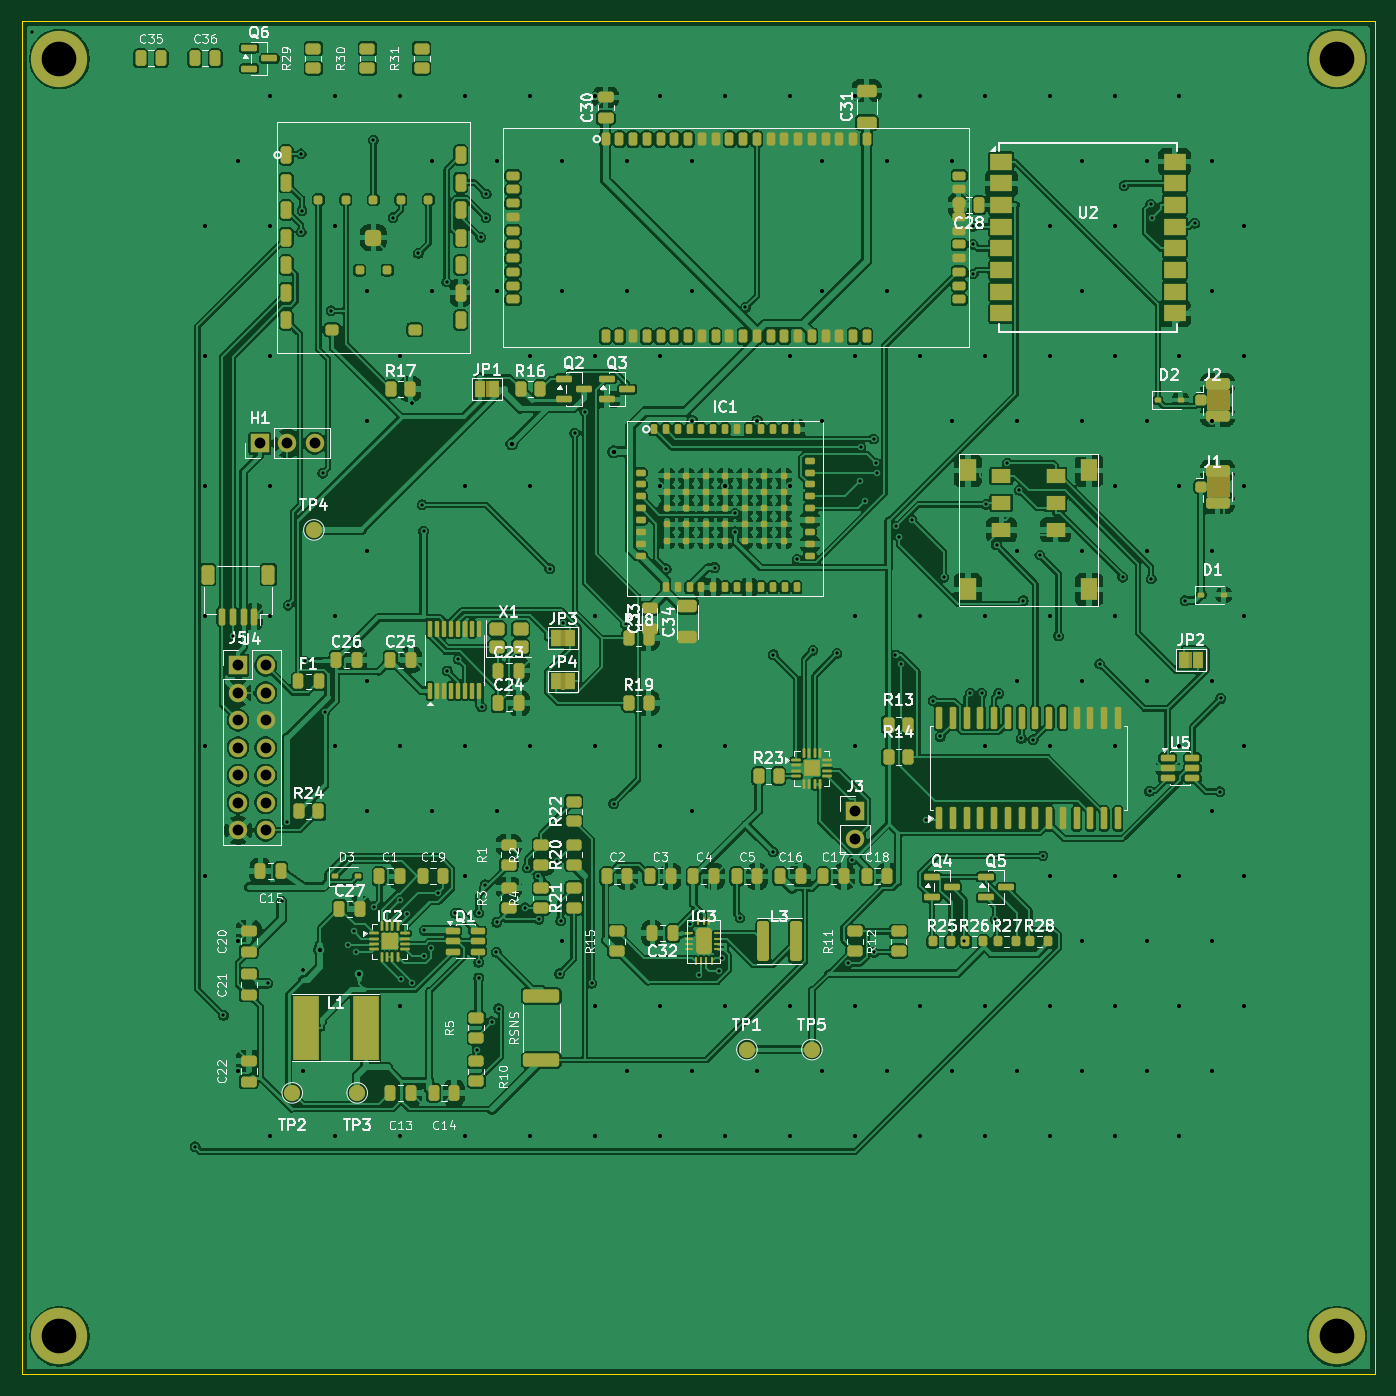
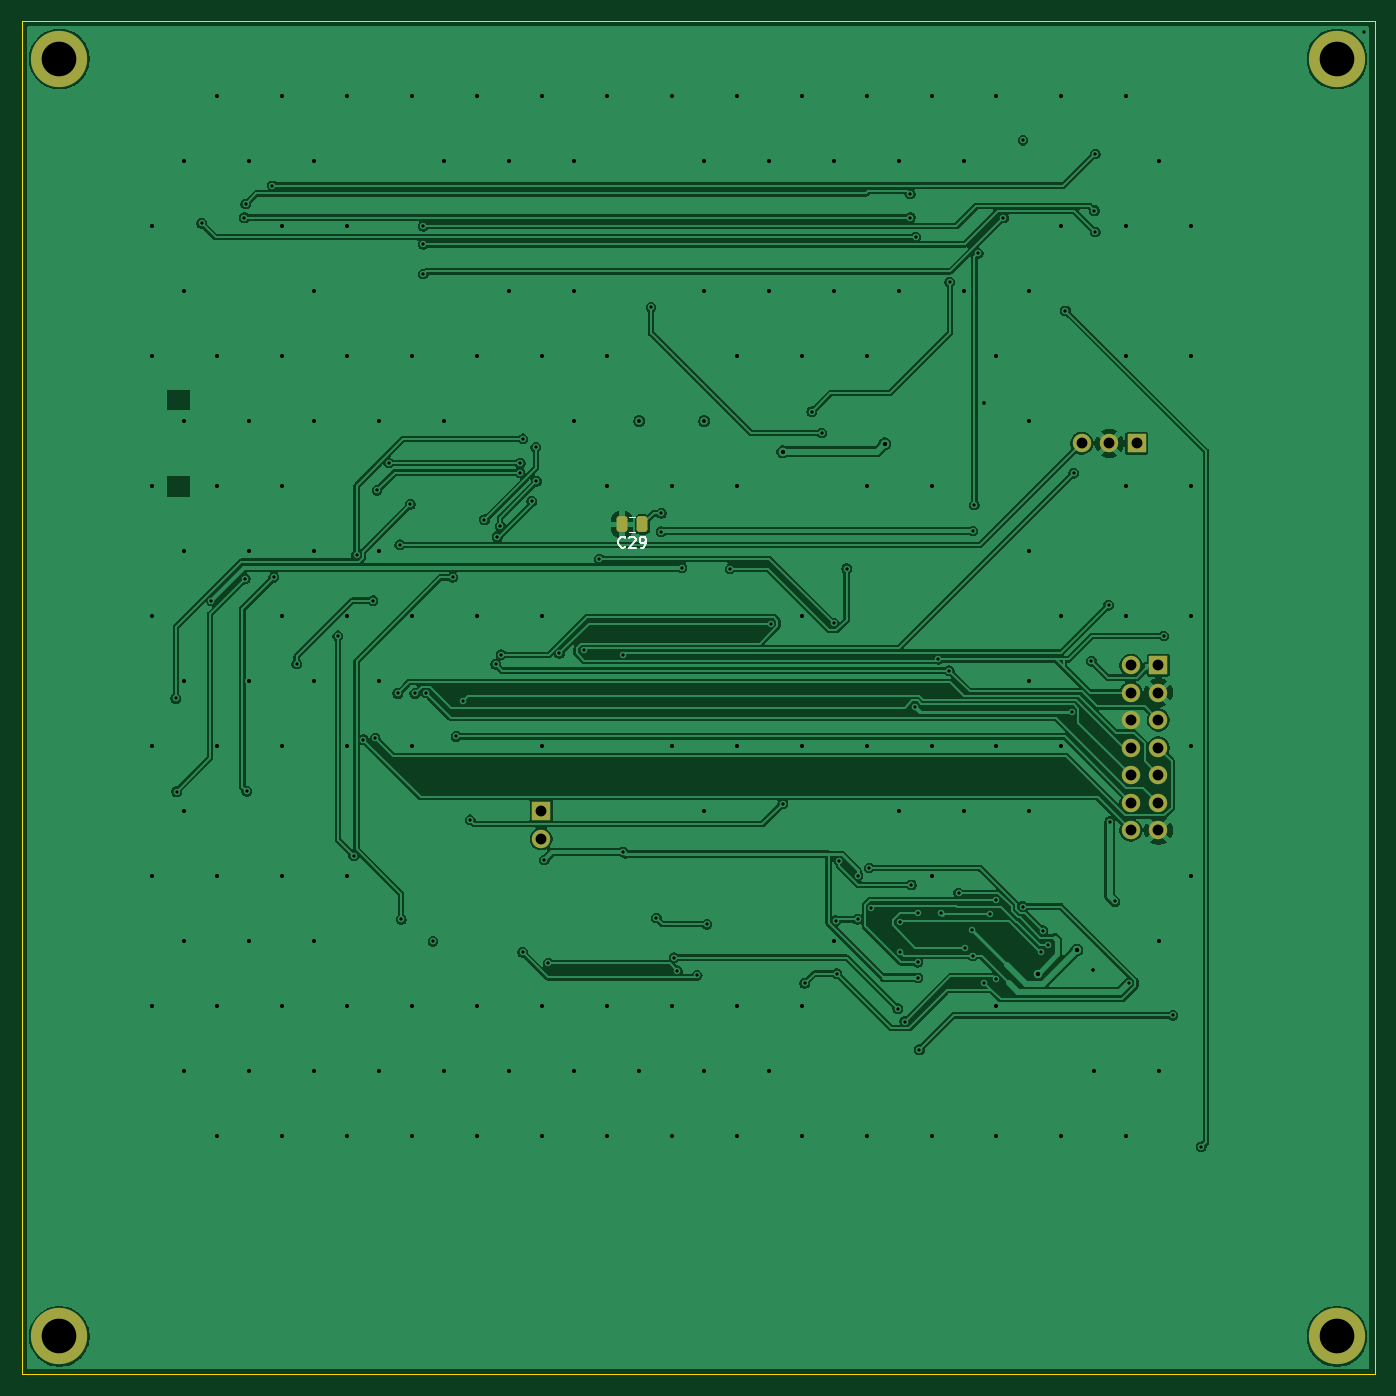
Circuit board: 12 layer files. Board 125.0 x 125.0 mm.
- bottom_copper: warden-apex-master-B_Cu.gbr (178260 bytes)
- bottom_mask: warden-apex-master-B_Mask.gbr (1968 bytes)
- paste: warden-apex-master-B_Paste.gbr (1196 bytes)
- bottom_silk: warden-apex-master-B_Silkscreen.gbr (2846 bytes)
- outline: warden-apex-master-Edge_Cuts.gbr (701 bytes)
- top_copper: warden-apex-master-F_Cu.gbr (597512 bytes)
- top_mask: warden-apex-master-F_Mask.gbr (19630 bytes)
- paste: warden-apex-master-F_Paste.gbr (17679 bytes)
- top_silk: warden-apex-master-F_Silkscreen.gbr (139667 bytes)
- inner_copper: warden-apex-master-GND.gbr (202798 bytes)
- drill: warden-apex-master-NPTH.drl (283 bytes)
- drill: warden-apex-master-PTH.drl (7414 bytes)

=== bottom_copper: warden-apex-master-B_Cu.gbr (178260 bytes, source omitted) ===
=== bottom_mask: warden-apex-master-B_Mask.gbr (1968 bytes, source withheld) ===
=== paste: warden-apex-master-B_Paste.gbr (1196 bytes, source withheld) ===
=== bottom_silk: warden-apex-master-B_Silkscreen.gbr ===
%TF.GenerationSoftware,KiCad,Pcbnew,9.0.7+dfsg-1*%
%TF.CreationDate,2026-04-18T21:38:20-04:00*%
%TF.ProjectId,warden-apex-master,77617264-656e-42d6-9170-65782d6d6173,rev?*%
%TF.SameCoordinates,Original*%
%TF.FileFunction,Legend,Bot*%
%TF.FilePolarity,Positive*%
%FSLAX46Y46*%
G04 Gerber Fmt 4.6, Leading zero omitted, Abs format (unit mm)*
G04 Created by KiCad (PCBNEW 9.0.7+dfsg-1) date 2026-04-18 21:38:20*
%MOMM*%
%LPD*%
G01*
G04 APERTURE LIST*
%ADD10C,0.150000*%
%ADD11C,0.120000*%
G04 APERTURE END LIST*
D10*
X54242857Y-43539580D02*
X54290476Y-43587200D01*
X54290476Y-43587200D02*
X54433333Y-43634819D01*
X54433333Y-43634819D02*
X54528571Y-43634819D01*
X54528571Y-43634819D02*
X54671428Y-43587200D01*
X54671428Y-43587200D02*
X54766666Y-43491961D01*
X54766666Y-43491961D02*
X54814285Y-43396723D01*
X54814285Y-43396723D02*
X54861904Y-43206247D01*
X54861904Y-43206247D02*
X54861904Y-43063390D01*
X54861904Y-43063390D02*
X54814285Y-42872914D01*
X54814285Y-42872914D02*
X54766666Y-42777676D01*
X54766666Y-42777676D02*
X54671428Y-42682438D01*
X54671428Y-42682438D02*
X54528571Y-42634819D01*
X54528571Y-42634819D02*
X54433333Y-42634819D01*
X54433333Y-42634819D02*
X54290476Y-42682438D01*
X54290476Y-42682438D02*
X54242857Y-42730057D01*
X53861904Y-42730057D02*
X53814285Y-42682438D01*
X53814285Y-42682438D02*
X53719047Y-42634819D01*
X53719047Y-42634819D02*
X53480952Y-42634819D01*
X53480952Y-42634819D02*
X53385714Y-42682438D01*
X53385714Y-42682438D02*
X53338095Y-42730057D01*
X53338095Y-42730057D02*
X53290476Y-42825295D01*
X53290476Y-42825295D02*
X53290476Y-42920533D01*
X53290476Y-42920533D02*
X53338095Y-43063390D01*
X53338095Y-43063390D02*
X53909523Y-43634819D01*
X53909523Y-43634819D02*
X53290476Y-43634819D01*
X52814285Y-43634819D02*
X52623809Y-43634819D01*
X52623809Y-43634819D02*
X52528571Y-43587200D01*
X52528571Y-43587200D02*
X52480952Y-43539580D01*
X52480952Y-43539580D02*
X52385714Y-43396723D01*
X52385714Y-43396723D02*
X52338095Y-43206247D01*
X52338095Y-43206247D02*
X52338095Y-42825295D01*
X52338095Y-42825295D02*
X52385714Y-42730057D01*
X52385714Y-42730057D02*
X52433333Y-42682438D01*
X52433333Y-42682438D02*
X52528571Y-42634819D01*
X52528571Y-42634819D02*
X52719047Y-42634819D01*
X52719047Y-42634819D02*
X52814285Y-42682438D01*
X52814285Y-42682438D02*
X52861904Y-42730057D01*
X52861904Y-42730057D02*
X52909523Y-42825295D01*
X52909523Y-42825295D02*
X52909523Y-43063390D01*
X52909523Y-43063390D02*
X52861904Y-43158628D01*
X52861904Y-43158628D02*
X52814285Y-43206247D01*
X52814285Y-43206247D02*
X52719047Y-43253866D01*
X52719047Y-43253866D02*
X52528571Y-43253866D01*
X52528571Y-43253866D02*
X52433333Y-43206247D01*
X52433333Y-43206247D02*
X52385714Y-43158628D01*
X52385714Y-43158628D02*
X52338095Y-43063390D01*
D11*
%TO.C,C29*%
X53338748Y-40765000D02*
X53861252Y-40765000D01*
X53338748Y-42235000D02*
X53861252Y-42235000D01*
%TD*%
M02*

=== outline: warden-apex-master-Edge_Cuts.gbr ===
%TF.GenerationSoftware,KiCad,Pcbnew,9.0.7+dfsg-1*%
%TF.CreationDate,2026-04-18T21:38:20-04:00*%
%TF.ProjectId,warden-apex-master,77617264-656e-42d6-9170-65782d6d6173,rev?*%
%TF.SameCoordinates,Original*%
%TF.FileFunction,Profile,NP*%
%FSLAX46Y46*%
G04 Gerber Fmt 4.6, Leading zero omitted, Abs format (unit mm)*
G04 Created by KiCad (PCBNEW 9.0.7+dfsg-1) date 2026-04-18 21:38:20*
%MOMM*%
%LPD*%
G01*
G04 APERTURE LIST*
%TA.AperFunction,Profile*%
%ADD10C,0.100000*%
%TD*%
G04 APERTURE END LIST*
D10*
X-15000000Y-120000000D02*
X-15000000Y5000000D01*
X-15000000Y5000000D02*
X110000000Y5000000D01*
X110000000Y-120000000D02*
X-15000000Y-120000000D01*
X110000000Y5000000D02*
X110000000Y-120000000D01*
M02*

=== top_copper: warden-apex-master-F_Cu.gbr (597512 bytes, source omitted) ===
=== top_mask: warden-apex-master-F_Mask.gbr (19630 bytes, source omitted) ===
=== paste: warden-apex-master-F_Paste.gbr (17679 bytes, source omitted) ===
=== top_silk: warden-apex-master-F_Silkscreen.gbr (139667 bytes, source omitted) ===
=== inner_copper: warden-apex-master-GND.gbr (202798 bytes, source omitted) ===
=== drill: warden-apex-master-NPTH.drl ===
M48
; DRILL file {KiCad 9.0.7+dfsg-1} date 2026-04-18T21:38:21-0400
; FORMAT={-:-/ absolute / metric / decimal}
; #@! TF.CreationDate,2026-04-18T21:38:21-04:00
; #@! TF.GenerationSoftware,Kicad,Pcbnew,9.0.7+dfsg-1
; #@! TF.FileFunction,NonPlated,1,4,NPTH
FMAT,2
METRIC
%
G90
G05
M30

=== drill: warden-apex-master-PTH.drl (7414 bytes, source omitted) ===
